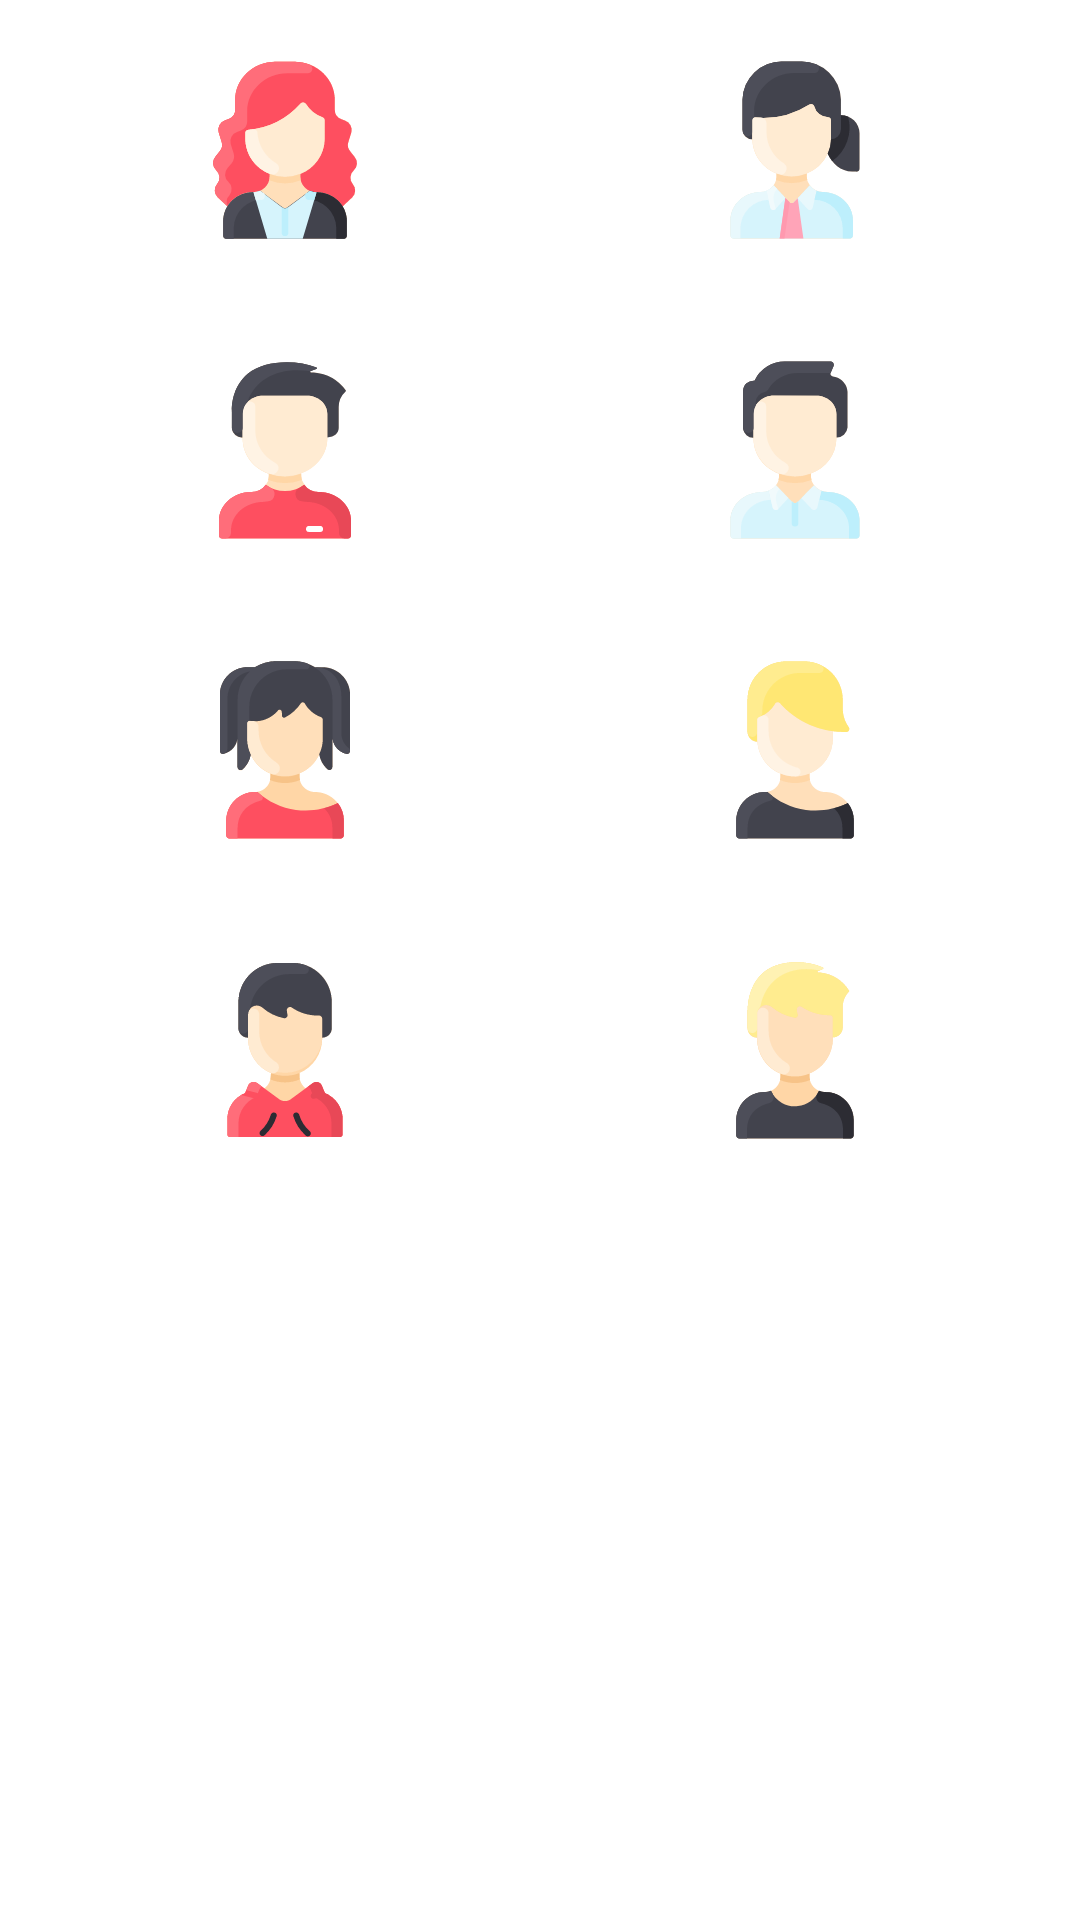

Produce the Android XML layout that renders to this screen, including the resource entries it uses.
<!-- AndroidManifest.xml: application theme AppTheme -->
<!-- res/layout/avatar_input.xml -->
<?xml version="1.0" encoding="utf-8"?>
<LinearLayout xmlns:android="http://schemas.android.com/apk/res/android"
    android:layout_width="match_parent"
    android:layout_height="match_parent"
    android:background="@color/white"
    android:orientation="vertical">

    <LinearLayout
        android:layout_width="match_parent"
        android:layout_height="wrap_content"
        android:layout_margin="@dimen/space_10dp"
        android:gravity="center"
        android:orientation="horizontal">

        <ImageView
            android:id="@+id/girl1"
            android:layout_width="0dp"
            android:layout_height="wrap_content"
            android:layout_weight="1"
            android:onClick="onClick"
            android:padding="@dimen/space_10dp"
            android:src="@drawable/ic_women_1" />

        <ImageView
            android:id="@+id/girl2"
            android:layout_width="0dp"
            android:layout_height="wrap_content"
            android:layout_weight="1"
            android:onClick="onClick"
            android:padding="@dimen/space_10dp"
            android:src="@drawable/ic_women_2" />
    </LinearLayout>

    <LinearLayout
        android:layout_width="match_parent"
        android:layout_height="wrap_content"
        android:layout_margin="@dimen/space_10dp"
        android:gravity="center"
        android:orientation="horizontal">

        <ImageView
            android:id="@+id/boy1"
            android:layout_width="0dp"
            android:layout_height="wrap_content"
            android:layout_weight="1"
            android:onClick="onClick"
            android:padding="@dimen/space_10dp"
            android:src="@drawable/ic_man_1" />

        <ImageView
            android:id="@+id/boy2"
            android:layout_width="0dp"
            android:layout_height="wrap_content"
            android:layout_weight="1"
            android:onClick="onClick"
            android:padding="@dimen/space_10dp"
            android:src="@drawable/ic_man_2" />
    </LinearLayout>

    <LinearLayout
        android:layout_width="match_parent"
        android:layout_height="wrap_content"
        android:layout_margin="@dimen/space_10dp"
        android:gravity="center"
        android:orientation="horizontal">

        <ImageView
            android:id="@+id/girl3"
            android:layout_width="0dp"
            android:layout_height="wrap_content"
            android:layout_weight="1"
            android:onClick="onClick"
            android:padding="@dimen/space_10dp"
            android:src="@drawable/ic_women_3" />

        <ImageView
            android:id="@+id/girl4"
            android:layout_width="0dp"
            android:layout_height="wrap_content"
            android:layout_weight="1"
            android:onClick="onClick"
            android:padding="@dimen/space_10dp"
            android:src="@drawable/ic_women_4" />
    </LinearLayout>

    <LinearLayout
        android:layout_width="match_parent"
        android:layout_height="wrap_content"
        android:layout_margin="@dimen/space_10dp"
        android:gravity="center"
        android:orientation="horizontal">

        <ImageView
            android:id="@+id/boy3"
            android:layout_width="0dp"
            android:layout_height="wrap_content"
            android:layout_weight="1"
            android:onClick="onClick"
            android:padding="@dimen/space_10dp"
            android:src="@drawable/ic_man_3" />

        <ImageView
            android:id="@+id/boy4"
            android:layout_width="0dp"
            android:layout_height="wrap_content"
            android:layout_weight="1"
            android:onClick="onClick"
            android:padding="@dimen/space_10dp"
            android:src="@drawable/ic_man_4" />
    </LinearLayout>
</LinearLayout>
<!-- resources referenced by this layout -->
<resources>
  <color name="white">#ffffff</color>
  <dimen name="space_10dp">10dp</dimen>
  <!-- drawable ic_man_1: vector/xml drawable (drawable, 2917 chars, omitted) -->
  <!-- drawable ic_man_2: vector/xml drawable (drawable, 3333 chars, omitted) -->
  <!-- drawable ic_man_3: vector/xml drawable (drawable, 9979 chars, omitted) -->
  <!-- drawable ic_man_4: vector/xml drawable (drawable, 8241 chars, omitted) -->
  <!-- drawable ic_women_1: vector/xml drawable (drawable, 4606 chars, omitted) -->
  <!-- drawable ic_women_2: vector/xml drawable (drawable, 3951 chars, omitted) -->
  <!-- drawable ic_women_3: vector/xml drawable (drawable, 10143 chars, omitted) -->
  <!-- drawable ic_women_4: vector/xml drawable (drawable, 6783 chars, omitted) -->
  <style name="AppTheme" parent="Theme.AppCompat.DayNight.NoActionBar">
          
          <item name="background">@color/transparent</item>
          <item name="colorPrimary">@color/blackish</item>
          <item name="colorPrimaryDark">@color/colorPrimaryDark</item>
          <item name="colorAccent">@color/blackGrey</item>
          <item name="android:windowContentTransitions">true</item>
          <item name="android:windowDrawsSystemBarBackgrounds">true</item>
          
      </style>
  <color name="transparent">@android:color/transparent</color>
  <color name="blackish">#272727</color>
  <color name="colorPrimaryDark">#0B4FC5</color>
  <color name="blackGrey">#3A3A3A</color>
</resources>
